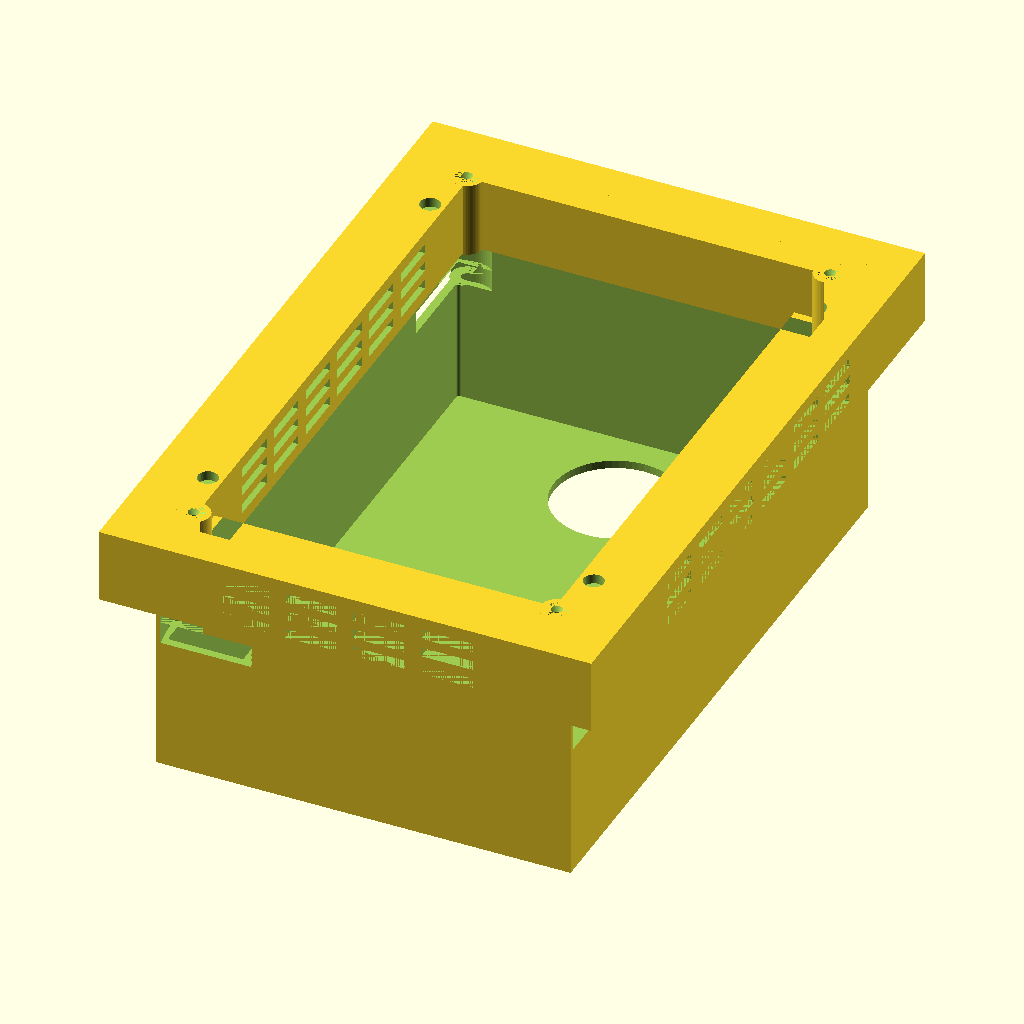
Cell 1: the model at its default parameters.
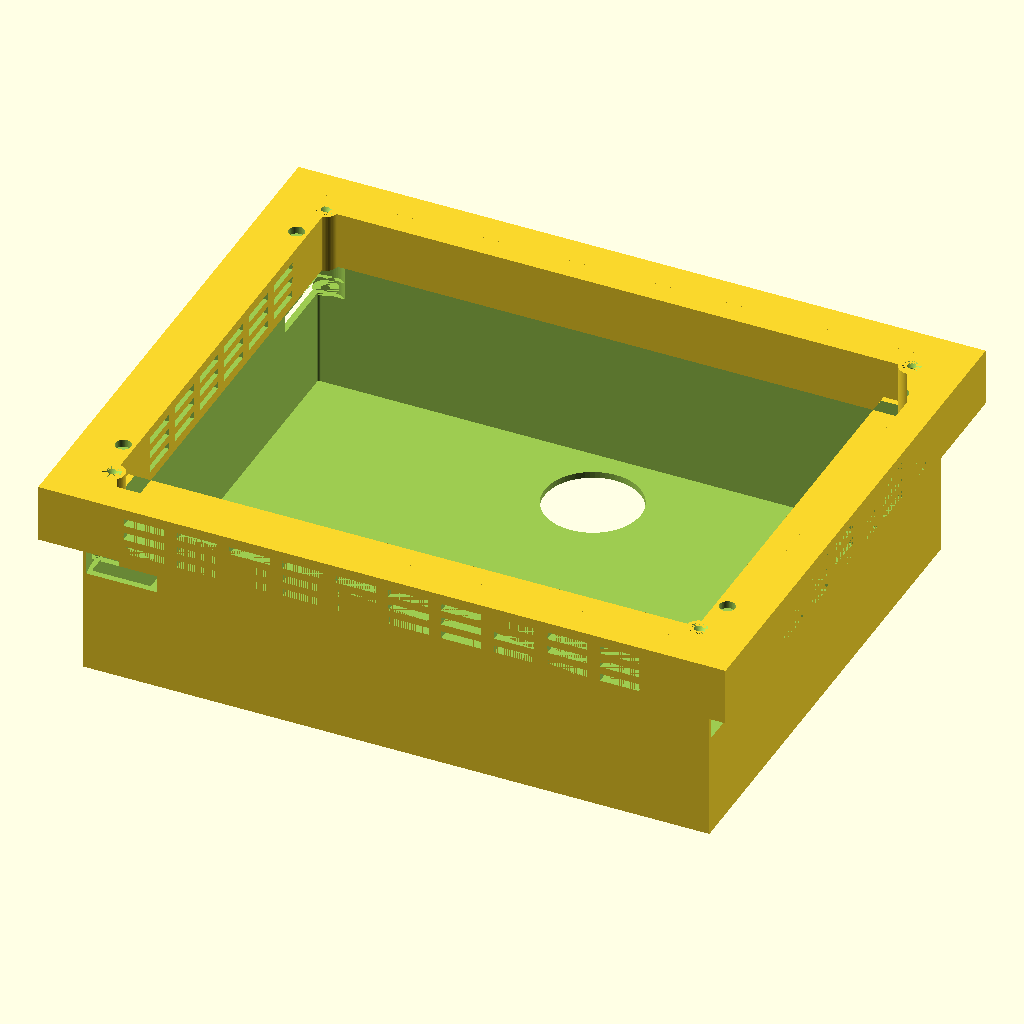
Cell 2: the same model with raw_device_w = 240.48.
All cells are drawn from the same view direction (rotation 55°, 0°, 25°, orthographic, colour scheme Cornfield), but the view is re-fitted for each cell, so position and scale can differ between cells as well as the parameter.
OpenSCAD source file wall_enclosure.scad:
// ============================================================
// Semi-recessed wall enclosure — Pi 5 + Touch Display 2 + PoE-HAT-J
// "Arm-locking" mount, adapted from The Stock Pot's Home Assistant
// Wall Display design (printables.com/model/1405500), rebuilt around
// a deeper keep-out volume to fit the PoE-HAT-J stack behind the Pi 5.
// https://www.printables.com/model/1405500 — CC BY-NC 4.0, credit
// The Stock Pot if you publish a remix of this.
//
// FIRST DRAFT. Print just one clamping_arm + a corner-section test
// piece, and a vent_test strip, before committing to a full frame
// print.
//
// Mechanism: the frame is a deep box (fits the Pi5+HAT stack) with a
// front lip that sits ~reveal mm proud of the finished wall — two
// selectable mount_style variants: "flush" (~3mm, the original
// low-profile look) and "proud" (20mm, room for taller/higher-volume
// venting). Four clamping arms, each threaded directly (M4 thread-
// formed into the arm itself), pivot on a boss inside the shell —
// the shell's own side wall gets an actual cut window at each pivot
// (clamp_swing_windows()) so the arm has a real path from that pivot to
// the exterior: it rotates 90° through that window, from "closed"
// (tangential, tucked parallel to the edge for insertion through the
// cutout) to "open" (radial, perpendicular to the edge, reaching past
// the cutout to catch the drywall) — always as a CLOCKWISE turn (the
// installer's view, facing the wall), the same direction the screw
// itself turns to drive in, so tightening naturally splays each arm
// open rather than trying to close it. Each corner clamps a different
// adjacent edge to make that possible for all 4 at once — see
// clamp_radial_angle()'s "pinwheel" comment. The screw is tightened from the
// FRONT — through a plain clearance hole in the frame's gusset,
// reachable only from the room side once the frame is in the wall —
// drawing the arm up flush against the wall's inner face; the same
// window stays open above the rotation band purely as a straight
// travel slot, so the arm can slide to whatever depth clamps the
// drywall in your wall (drywall_min..drywall_max), same as an
// old-work box's ears. That clearance hole passes under the ledge and
// breaks through at the ledge's own top surface, so the screw heads
// end up hidden under the display once it's on (see
// clamp_clearance_holes()). Clamping itself is anchored to flange_t
// (the wall-surface plane), not reveal, so it stays correct regardless
// of how far the lip sticks out. The display itself isn't part of this
// file — it mounts to the frame's front ledge via magnets (glue 4 to
// the frame, 4 to the back of the display) so it can be popped off for
// maintenance (and to access the clamp screws).
//
// Venting: raised vent strips on 3 of the 4 edges (not the top), tall
// enough (vent_housing_min_t) even on the flush variant, taller still
// on the proud variant so more rows of slots stack in that height —
// see vent_n_rows. Each notch is a genuine through-opening: cut
// radially from inside the electronics cavity (past the lip's ledge,
// not just the shell wall — see vent_inner_reach) all the way out to
// the true outer wall — the edge/profile, only visible from the side.
// The room-facing top surface stays completely flat and uncut.
// ============================================================

$fn = 64;

// ---------- measured keep-out volume ----------
raw_device_w = 120.24;  // display+Pi5 width, as measured (portrait orientation)
raw_device_h = 189.32;  // display+Pi5 height, as measured
device_d     = 55.7;    // depth incl. PoE-HAT-J stack (33.3 display+Pi5 + 22.4 HAT stack)

// "portrait" keeps the measured orientation; "landscape" swaps width/height for a
// sideways install. Render each once per orientation — see the part selector at
// the bottom, and re-render "frame" + "cutting_guide" for both (arm doesn't
// depend on orientation).
orientation = "portrait"; // "portrait" | "landscape"
device_w = (orientation == "landscape") ? raw_device_h : raw_device_w;
device_h = (orientation == "landscape") ? raw_device_w : raw_device_h;

// ---------- design parameters (edit to taste) ----------
wall_t          = 2.5;    // shell wall thickness
clearance       = 1.5;    // clearance around device, per side
drywall_min     = 10;     // clamp range, matching the reference design
drywall_max     = 15;
flange_overhang = 12;     // flange extends this far beyond the cutout, per side
flange_t        = 3;      // flange thickness
corner_r        = 0;      // shell/lip/flange-inner-cut corners — plain sharp rectangle.
bezel_corner_r  = 0;      // flange's outer corner — plain sharp rectangle (4 sides, no
                           // rounding at all). The hull-of-circles construction used for
                           // r>0 was producing a small triangular facet artifact right at
                           // the corner tip, not a clean curve — going fully sharp removes
                           // that geometry path entirely rather than trying to tune it.
ledge_w         = 9;      // inward ledge the display's back panel rests on — wide enough to
                           // fully contain a 6mm magnet pocket with margin on both sides

// "flush" keeps the original low-profile look (~3mm proud); "proud" sits 20mm off
// the wall with room for taller, higher-volume venting. Render each once — see the
// part selector at the bottom (frame, cutting_guide are orientation-dependent;
// corner_test and vent_test are mount_style-dependent; arm is shared by everything).
mount_style = "proud"; // "flush" | "proud"
reveal = (mount_style == "proud") ? 20 : 3;

screw_d         = 3.4;    // M4 clearance hole through the frame's gusset (M4 shaft ~4mm;
                           // loose clearance — this is the unthreaded path the screw travels)
screw_pilot_d   = 3.3;    // thread-forming pilot hole, now in the arm itself (M4 self-tap)
screw_head_d    = 7;      // M4 countersunk head diameter (ISO 7046 nominal ~7.5mm; kept
                           // slightly under to leave margin inside boss_d)
screw_head_recess = 2.2;  // countersink depth at the room-facing end, so the flat head
                           // seats flush with the ledge's top surface
boss_d          = 10;     // clamping arm pivot/screw boss diameter
boss_h          = drywall_max + 6;  // cavity-side reach only — screw travel covers the 10-15mm range, doesn't need to match exactly
corner_inset    = 8;      // how far the arm pivot sits in from each corner
arm_reach       = flange_overhang + 6;  // pivot-to-tip length, lands under the flange with margin
arm_t           = 4;
arm_boss_extra_t = 2;     // extra thickness at the arm's pivot, on top of arm_t, purely for
                           // M4 thread engagement depth — arm_t alone (4mm) is thin for a
                           // thread-formed hole; combined (6mm) gives a decent bite. Capped
                           // at 2 (not more) because the arm's total thickness has to fit
                           // under the flange even when fully drawn up against the thinnest
                           // rated drywall (drywall_min) — see clamp_swing_windows() for the
                           // headroom math. Printed as part of the flat arm so it keeps the
                           // arm's naturally well-oriented (flat-printed) hole axis.
arm_swing_clear = 0.6;    // extra clearance around the arm's swept footprint when cutting its
                           // path through the shell wall — printed parts, not a precision fit
arm_clear_z_margin = 0.5; // extra Z clearance above/below the arm's own thickness in that cut

magnet_d        = 6;      // 6x3mm round magnets, per the reference BOM
magnet_h        = 3;
magnet_edge_inset = 25;   // magnet distance in from each corner, along the edge — clear of
                           // both the rounded corner and the clamp gusset footprint

grommet_hole_d  = 38.1;   // 1.5" hole — takes a 1.47"-OD rubber grommet (push-fit) for the
                           // PoE cable. Rest of the back plate stays solid.
                           // Position (grommet_x/y) is set below, once body_w/body_h exist.

vent_housing_min_t = 4;   // minimum extra housing depth beyond flange_t, even when reveal
                           // is small (flush). Total rim depth is max(reveal, this) +
                           // flange_t — at 4mm that's 7mm on flush (was 10, giving an
                           // unintentional 13mm rim that stuck out past the display's own
                           // front face — not "flush" at all). Only fits 1 vent row instead
                           // of 2 at that depth; proud is unaffected since reveal (20)
                           // already exceeds this minimum.
vent_slot_len   = 16;     // slot length along the edge
vent_slot_w     = 3;      // slot opening width (in the housing's depth/Z direction)
vent_slot_gap   = 5;      // gap between adjacent slots
vent_row_gap    = 3;      // gap between stacked rows (Z direction)
vent_margin     = 14;     // keeps slots clear of the corners / clamp gussets

// ---------- derived ----------
body_w = device_w + 2*clearance + 2*wall_t;
body_h = device_h + 2*clearance + 2*wall_t;
body_d = device_d + clearance + wall_t;   // back plate has an opening (back_margin) + open front

cutout_w = body_w + 0.6;  // drywall hole to cut (slip fit, +0.3 per side)
cutout_h = body_h + 0.6;

flange_w = body_w + 2*flange_overhang;
flange_h = body_h + 2*flange_overhang;

corner_xy = [ [-1,-1], [1,-1], [1,1], [-1,1] ];  // 4 corners, arm + magnet positions

// Grommet position: user-measured, landscape front view — the RJ45 port on the
// PoE-HAT-J sits on the right edge, ~25mm in from it (perpendicular to the edge),
// vertically centered. Portrait is the same internals rotated 90° — since the
// landscape position is vertically centered, that rotation lands it horizontally
// centered in portrait, 25mm in from the top edge. Which physical edge "top" ends
// up as in portrait is just a labeling choice here, not a derived fact — when you
// install the portrait version, orient the Pi5/display/HAT assembly so the
// ethernet port faces the top of the frame, to match this hole.
//
// port_edge_inset is the 25mm measured distance plus 5mm of extra clearance for
// the grommet itself (pulls the hole further from the port edge, away from the
// shell's inner wall) — 30mm total.
port_edge_inset = 30;
grommet_x = (orientation == "landscape") ? (body_w/2 - port_edge_inset) : 0;
grommet_y = (orientation == "landscape") ? 0 : (body_h/2 - port_edge_inset);

// ---------- helpers ----------
// r <= 0 gives a plain sharp-cornered rectangle (4 sides). r > 0 gives a rounded
// rect via hull-of-4-circles — used for the shell/lip only, not the outer bezel.
module rounded_rect(w, h, r) {
    if (r <= 0) {
        square([w, h], center = true);
    } else {
        hull()
            for (x = [-1, 1], y = [-1, 1])
                translate([x*(w/2 - r), y*(h/2 - r)])
                    circle(r = r);
    }
}

// ---------- per-corner clamp geometry: which edge each arm clamps ----------
// Each arm needs to rotate "closed" (tangential, tucked for insertion) -> "open"
// (radial, perpendicular to whichever edge it clamps) as a CLOCKWISE turn, viewed
// by the installer standing in the room facing the wall — the same direction a
// standard right-hand-thread screw naturally turns when driven in. Angle 0 = +X,
// 90 = +Y, increasing counterclockwise (OpenSCAD's normal rotate([0,0,a]) sense),
// so "clockwise" here means going from tangential to radial via -90.
//
// The radial direction is fixed by which edge the arm actually needs to clamp —
// that's not a free choice. Making the tangential (closed) direction always point
// toward the shape's center (the only direction with enough clearance for
// arm_reach to stay inside the cutout — see the numeric check that motivated this)
// AND always be exactly +90 from radial (so the swing is uniformly clockwise) turns
// out to be satisfiable for every corner only by having each corner clamp a
// DIFFERENT adjacent edge — a "pinwheel": top-right clamps the top edge,
// bottom-right the right edge, top-left the left edge, bottom-left the bottom edge.
// The simpler-looking "all 4 corners clamp left/right" scheme (the original
// choice here) can satisfy clockwise-consistency for at most 2 of the 4 corners at
// once — the other 2 end up turning the wrong way, or (worse, if left
// uncorrected) sweeping the long way around a full 270° arc.
function clamp_radial_angle(c) =
    (c[0] ==  1 && c[1] ==  1) ?  90 :
    (c[0] ==  1 && c[1] == -1) ?   0 :
    (c[0] == -1 && c[1] ==  1) ? 180 : 270;  // c == [-1,-1]
function clamp_tangential_angle(c) = clamp_radial_angle(c) + 90;

// ---------- clamp mounting gusset + front clearance hole ----------
// The boss sits corner_inset in from the edge, well inside the shell's hollow
// interior — a bare cylinder there would float disconnected from the shell/
// flange (wall_t is only 2.5mm). Each gusset is hulled with a stub positioned
// out in the flange's solid ring so the two fuse into one connected part.
//
// The gusset spans from the cavity-side anchor (gusset_z0, where the arm pivots —
// matches the drywall clamp range, independent of reveal) up to the room-facing
// ledge top (gusset_z1 = body_d + reveal + flange_t) — mount-style dependent, since
// "proud" has to reach much further to daylight than "flush". The M4 thread isn't
// cut into this gusset at all: it's a plain clearance hole all the way through (see
// clamp_clearance_holes()) — the thread lives in the arm instead, which prints flat
// and naturally gets a well-oriented pilot hole, avoiding the weak-layer-line thread
// problem of cutting a hole sideways through this frame boss.
module clamp_gusset_solid(bx, by, ex, ey, h) {
    hull() {
        translate([bx, by, 0]) cylinder(d = boss_d, h = h);
        translate([ex, ey, 0]) cylinder(d = boss_d, h = h);
    }
}

// The gusset reaches straight toward whichever edge that corner's arm clamps (see
// clamp_radial_angle()) — X-direction for left/right-clamping corners, Y-direction
// for top/bottom-clamping ones — never diagonally toward the corner vertex.
// Clipping a diagonal reach to the flange's sharp corner (an earlier attempt, back
// when every gusset reached sideways in X) turned the round boss surface into a fan
// of arc facets exactly at the corner vertex, which is the notch that was actually
// chasing. Reaching straight along one axis instead means the gusset is never near
// the corner at all, so there's no boundary interaction to create that artifact.
//
// The boss is one continuous post spanning its full height (gusset_z0 to gusset_z1),
// but the structural bridge tying it to the flange ring only occupies the flange
// ring's own band (body_d to body_d+flange_t) — that band is unconditionally solid in
// both mount styles and sits well clear of both the arm's swing/travel window below
// (see clamp_swing_windows()) and any vent cuts above it. The rest of the boss, both
// below and above that bridge, is a plain unsupported extension of the same printed
// piece — fine for a stubby, thick post with a single solid anchor point.
module clamp_gussets_solid() {
    gusset_z0 = body_d + flange_t - boss_h;      // cavity-side anchor — arm pivots here
    gusset_z1 = body_d + reveal + flange_t;      // room-facing top — the ledge's true surface
    for (c = corner_xy) {
        bx = c[0] * (body_w/2 - corner_inset);
        by = c[1] * (body_h/2 - corner_inset);
        radial_angle = clamp_radial_angle(c);
        ex = (radial_angle ==   0) ?  (body_w/2 + wall_t + 2) :
             (radial_angle == 180) ? -(body_w/2 + wall_t + 2) : bx;
        ey = (radial_angle ==  90) ?  (body_h/2 + wall_t + 2) :
             (radial_angle == 270) ? -(body_h/2 + wall_t + 2) : by;
        translate([bx, by, gusset_z0])
            cylinder(d = boss_d, h = gusset_z1 - gusset_z0);
        translate([0, 0, body_d])
            clamp_gusset_solid(bx, by, ex, ey, flange_t);
    }
}

// ---------- arm swing/travel clearance through the shell's side wall ----------
// The shell's side wall is otherwise a continuous, unbroken ring — without this cut the
// gusset sits inside a fully sealed compartment and the arm has no physical path from
// its pivot to the true exterior, no matter how far it can reach. Two bands, both
// capped below body_d (the wall-surface plane) so neither one reaches into the flange
// ring or vent housing above it:
//
//  - lower band: the full swept arc from "closed" (tangential — parallel to the
//    nearest edge, tucked in for insertion through the cutout) to "open" (radial —
//    perpendicular to that edge, reaching out to catch the drywall). This is where the
//    arm actually rotates, once, before the frame goes into the wall.
//  - upper band: just the fixed "open" footprint, extended up to cover the screw's
//    full tightening travel against the thinnest rated drywall (drywall_min) — the arm
//    doesn't rotate here, it slides straight up as it's drawn tight, the same way an
//    old-work box's ears do to accommodate different drywall thicknesses.
module arm_footprint_at(angle) {
    offset(r = arm_swing_clear)
        rotate([0, 0, angle])
            hull() {
                circle(d = boss_d + 4);
                translate([arm_reach, 0]) circle(d = 9);
            }
}

module clamp_swing_windows(steps = 9) {
    gusset_z0   = body_d + flange_t - boss_h;
    arm_total_t = arm_t + arm_boss_extra_t;
    lo_z0       = gusset_z0 - arm_clear_z_margin;
    lo_h        = arm_total_t + 2*arm_clear_z_margin;
    clamp_z_max = body_d + flange_t - drywall_min;   // highest the arm travels — thinnest rated drywall
    hi_z1       = clamp_z_max + arm_total_t + arm_clear_z_margin;

    for (c = corner_xy) {
        bx = c[0] * (body_w/2 - corner_inset);
        by = c[1] * (body_h/2 - corner_inset);
        radial_angle     = clamp_radial_angle(c);      // "open" — points out through this corner's clamped edge
        tangential_angle = clamp_tangential_angle(c);  // "closed" — tucked, toward center
        translate([bx, by, 0]) {
            // fixed -90° sweep (clockwise, installer's view) by construction — see
            // clamp_radial_angle()'s comment — rather than interpolating toward
            // radial_angle directly, which wraps the wrong (270°) way for some corners
            translate([0, 0, lo_z0])
                linear_extrude(height = lo_h)
                    for (i = [0 : steps - 1])
                        arm_footprint_at(tangential_angle - i * 90 / (steps - 1));
            translate([0, 0, lo_z0 + lo_h])
                linear_extrude(height = max(hi_z1 - (lo_z0 + lo_h), 0))
                    arm_footprint_at(radial_angle);
        }
    }
}

// A plain round clearance hole through the full gusset — from the cavity-side anchor
// up through the ledge to its true top surface — with a countersink at that top end
// for the M4 flat head. This is the surface the screw is actually accessible from
// once the frame is in the wall: the cavity side is sealed inside the wall after
// install, so the screw must be reachable from the room, and this hole is what makes
// that true (previously it stopped short at flange_t and dead-ended inside the ledge
// — see the header comment for why that was wrong). Because the gusset sits inside
// body_w/2 (under the ledge, not out in the visible flange trim), reaching daylight
// here means reaching under the display — the screw heads end up hidden by the
// display itself once it's on, no separate bezel needed.
module clamp_clearance_holes() {
    gusset_z0 = body_d + flange_t - boss_h;
    gusset_z1 = body_d + reveal + flange_t;
    gusset_len = gusset_z1 - gusset_z0;
    for (c = corner_xy) {
        bx = c[0] * (body_w/2 - corner_inset);
        by = c[1] * (body_h/2 - corner_inset);
        translate([bx, by, gusset_z0 - 1])
            union() {
                cylinder(d = screw_d, h = gusset_len + 2);
                translate([0, 0, gusset_len + 1 - screw_head_recess])
                    cylinder(d1 = screw_d, d2 = screw_head_d, h = screw_head_recess);
            }
    }
}

// ---------- magnet pockets for mounting the display to the front ledge ----------
// Cut into the lip's actual top surface (where the display rests), radially centered
// in the ledge ring, offset along the left/right edges clear of both the rounded
// corners and the clamp gussets. Glue matching magnets to the back of the display at
// the same 4 positions.
module magnet_pockets() {
    lip_top = body_d + reveal + flange_t;
    for (c = corner_xy)
        translate([c[0] * (body_w/2 - ledge_w/2), c[1] * (body_h/2 - magnet_edge_inset), lip_top - magnet_h + 0.01])
            cylinder(d = magnet_d + 0.2, h = magnet_h + 0.5);
}

// ---------- back-plate grommet hole for the PoE cable ----------
module back_opening() {
    translate([grommet_x, grommet_y, -1])
        cylinder(d = grommet_hole_d, h = wall_t + 2);
}

// ---------- venting: notches on the left/right/bottom EDGES of the flange (not the top
// edge), each opening through the housing's room-facing Z surface ----------
// The plain flange stays solid and full-thickness everywhere (it's the clamp's bearing
// surface). These add a raised trim strip running the full perimeter, spanning the full
// proud depth (reveal + flange_t) rather than just a thin band at the wall. The strip is
// continuous on all 4 edges (top included) for a consistent look; vent_slots_all() only
// cuts notches into 3 of them (left/right/bottom edges) — the top edge gets no strip
// cuts at all, staying fully solid.
vent_z0    = body_d;
vent_z1    = body_d + max(reveal, vent_housing_min_t) + flange_t;
vent_zc    = (vent_z0 + vent_z1) / 2;
vent_zspan = vent_z1 - vent_z0;

// how many rows of slots stack in the available Z depth, margined off the top/bottom
// of the housing so no row's edge clips out of the solid material — the top margin is
// what actually keeps the room-facing face uncut, now that venting is back on the
// outer wall instead of through that face
vent_row_usable = vent_zspan - 4;
vent_n_rows     = max(1, floor((vent_row_usable + vent_row_gap) / (vent_slot_w + vent_row_gap)));
vent_row_span   = vent_n_rows * vent_slot_w + (vent_n_rows - 1) * vent_row_gap;

module vent_housings_solid() {
    // Along-edge extension for each strip: a tiny overlap (~2mm) is enough to avoid a
    // degenerate coincident-edge union, but it is NOT enough to actually reach the
    // corner — flange_overhang is 12mm, so a 2mm overlap left a real, uncovered square
    // gap at every corner (tall housing on the two straight edges, nothing bridging
    // between them). That gap — housing dropping to the shorter plain flange height
    // right at the corner — was the actual notch. Extending each strip the full
    // flange_overhang along its edge means at least one of the two strips meeting at
    // any given corner fully covers it; the intersection below still clips everything
    // to the flange's true outer silhouette, so over-extending here is harmless.
    ov = flange_overhang;
    intersection() {
        union() {
            // bottom strip (extended sideways all the way into both corners)
            translate([-body_w/2 - ov, -flange_h/2, vent_z0])
                cube([body_w + 2*ov, flange_h/2 - body_h/2, vent_zspan]);
            // top strip — same height as the other three, continuing the trim around the
            // whole perimeter, but vent_slots_all() never cuts into this one, so it stays solid
            translate([-body_w/2 - ov, body_h/2, vent_z0])
                cube([body_w + 2*ov, flange_h/2 - body_h/2, vent_zspan]);
            // left strip (extended into both corners, top and bottom)
            translate([-flange_w/2, -body_h/2 - ov, vent_z0])
                cube([flange_w/2 - body_w/2, body_h + 2*ov, vent_zspan]);
            // right strip (extended into both corners, top and bottom)
            translate([body_w/2, -body_h/2 - ov, vent_z0])
                cube([flange_w/2 - body_w/2, body_h + 2*ov, vent_zspan]);
        }
        translate([0, 0, vent_z0 - 1])
            linear_extrude(height = vent_zspan + 2)
                rounded_rect(flange_w, flange_h, bezel_corner_r);
    }
}

// Vents open through the housing's true OUTER WALL (the edge/profile, only visible
// from the side) — the room-facing top surface stays completely flat and uncut. Each
// notch is a thin horizontal slot, radial through-direction, stacked in rows (see
// vent_n_rows) within the housing's Z depth, margined off both vent_z0 and vent_z1 so
// no row's edge clips into either face.
//
// (Two things this keeps from the "vent through the top" version, which was wrong
// about which face is actually room-facing but right about the reach: the inner end
// clears ledge_w — the lip's ledge, not wall_t/the shell's wall, which is what's
// actually in the way at this Z-height — and the magnet-position exclusion below,
// since the radial reach still passes through the same ledge ring the magnets sit in.)
vent_inner_reach = 3;   // how far past the ledge the cut reaches, into the open interior

module vent_slot_cutter_x(radial_lo, radial_hi, y_pos, z_pos) {
    translate([radial_lo, y_pos - vent_slot_len/2, z_pos - vent_slot_w/2])
        cube([radial_hi - radial_lo, vent_slot_len, vent_slot_w]);
}

module vent_slot_cutter_y(radial_lo, radial_hi, x_pos, z_pos) {
    translate([x_pos - vent_slot_len/2, radial_lo, z_pos - vent_slot_w/2])
        cube([vent_slot_len, radial_hi - radial_lo, vent_slot_w]);
}

module vent_slots_all() {
    n_v = floor((body_h - 2*vent_margin) / (vent_slot_len + vent_slot_gap));
    span_v = n_v * vent_slot_len + (n_v - 1) * vent_slot_gap;
    n_h = floor((body_w - 2*vent_margin) / (vent_slot_len + vent_slot_gap));
    span_h = n_h * vent_slot_len + (n_h - 1) * vent_slot_gap;

    r_in  = body_w/2 - ledge_w - vent_inner_reach;    // right: cavity-side bound
    r_out = flange_w/2;                               // right: all the way to the true outer wall
    l_out = -flange_w/2;                              // left: all the way to the true outer wall
    l_in  = -(body_w/2 - ledge_w - vent_inner_reach); // left: cavity-side bound
    b_out = -flange_h/2;                              // bottom: all the way to the true outer wall
    b_in  = -(body_h/2 - ledge_w - vent_inner_reach); // bottom: cavity-side bound

    // Side (left/right) vents reach through the ledge (see r_in/l_in above), the same
    // ring the magnet pockets are embedded in — magnet_y is where magnet_pockets()
    // puts them. A notch centered anywhere within one slot length of that position
    // would cut straight through a magnet pocket, so skip those.
    magnet_y = body_h/2 - magnet_edge_inset;

    // Also keep clear of the clamp gusset's structural bridge to the flange ring (see
    // clamp_gussets_solid()) — that bridge sits at Z = body_d..body_d+flange_t, which
    // overlaps this vent row's Z range in flush mode. Two of the four corners bridge
    // toward the left/right edges (matching gusset_y below), one bridges toward the
    // bottom edge (gusset_x) — see clamp_radial_angle()'s pinwheel layout. The fourth
    // bridges toward the top edge, which has no vents to protect it from.
    gusset_y = body_h/2 - corner_inset;
    gusset_x = body_w/2 - corner_inset;

    for (r = [0 : vent_n_rows - 1]) {
        z = vent_zc - vent_row_span/2 + r*(vent_slot_w + vent_row_gap) + vent_slot_w/2;

        for (i = [0 : n_v - 1]) {
            y = -span_v/2 + i*(vent_slot_len + vent_slot_gap) + vent_slot_len/2;
            if (abs(abs(y) - magnet_y) > vent_slot_len/2 + magnet_d/2 + 2 &&
                abs(abs(y) - gusset_y) > vent_slot_len/2 + boss_d/2 + 2) {
                vent_slot_cutter_x(r_in, r_out, y, z);
                vent_slot_cutter_x(l_out, l_in, y, z);
            }
        }

        for (i = [0 : n_h - 1]) {
            x = -span_h/2 + i*(vent_slot_len + vent_slot_gap) + vent_slot_len/2;
            if (abs(abs(x) - gusset_x) > vent_slot_len/2 + boss_d/2 + 2) {
                vent_slot_cutter_y(b_out, b_in, x, z);
            }
        }
    }
}

// ---------- main frame: recessed box + proud front lip/ledge ----------
module enclosure_frame() {
    difference() {
        union() {
            // deep box: houses the Pi5+HAT stack, open front, back opened up below
            difference() {
                linear_extrude(height = body_d)
                    rounded_rect(body_w, body_h, corner_r);
                translate([0, 0, wall_t])
                    linear_extrude(height = body_d)
                        rounded_rect(body_w - 2*wall_t, body_h - 2*wall_t, max(corner_r - wall_t, 1));
            }
            // front lip: sits proud of the wall by `reveal`, display's ledge to rest on
            translate([0, 0, body_d])
                linear_extrude(height = reveal + flange_t)
                    difference() {
                        rounded_rect(body_w, body_h, corner_r);
                        rounded_rect(body_w - 2*ledge_w, body_h - 2*ledge_w, max(corner_r - ledge_w, 1));
                    }
            // flange: flush against the wall surface, behind the lip
            translate([0, 0, body_d])
                linear_extrude(height = flange_t)
                    difference() {
                        rounded_rect(flange_w, flange_h, bezel_corner_r);
                        rounded_rect(body_w, body_h, corner_r);
                    }
            clamp_gussets_solid();
            vent_housings_solid();
        }
        magnet_pockets();
        clamp_clearance_holes();
        clamp_swing_windows();
        back_opening();
        vent_slots_all();
    }
}

// ---------- clamping arm (print x4, separate part) ----------
// The M4 thread now forms directly into this part instead of a separate glued-in
// insert — the arm prints flat, so its pilot hole is naturally along a
// well-supported axis (through the layer stack, not sideways across it). The pivot
// end gets a raised boss (arm_boss_extra_t on top of arm_t) purely to give the
// thread more engagement depth than the arm's own base thickness would alone; it
// sits on the side facing the frame's gusset, i.e. the same side the screw
// approaches from.
module clamping_arm() {
    difference() {
        union() {
            linear_extrude(height = arm_t)
                hull() {
                    circle(d = boss_d + 4);
                    translate([arm_reach, 0]) circle(d = 9);
                }
            cylinder(d = boss_d, h = arm_t + arm_boss_extra_t);
        }
        translate([0, 0, -1])
            cylinder(d = screw_pilot_d, h = arm_t + arm_boss_extra_t + 2);
    }
}

// ---------- cutting guide: flat template for marking the drywall hole ----------
module cutting_guide() {
    linear_extrude(height = 2)
        difference() {
            rounded_rect(cutout_w + 20, cutout_h + 20, corner_r);
            rounded_rect(cutout_w, cutout_h, corner_r);
        }
}

// ---------- assembly preview (visual sanity check only — not for printing) ----------
module preview_assembly() {
    color("SlateGray") enclosure_frame();
    gusset_z0 = body_d + flange_t - boss_h;
    for (c = corner_xy) {
        radial_angle = clamp_radial_angle(c);  // "open" — perpendicular to this corner's clamped edge
        translate([c[0] * (body_w/2 - corner_inset), c[1] * (body_h/2 - corner_inset), gusset_z0])
            rotate([0, 0, radial_angle])
                color("OrangeRed") clamping_arm();
    }
}

// ---------- corner test print: just one clamp corner, fast to print/verify ----------
// Print this + one clamping_arm before committing to the full frame (which is a
// multi-hour print at ~152x221x66mm). This captures the top-right corner, whose arm
// clamps the TOP edge (see clamp_radial_angle()'s pinwheel layout) — so the box is
// sized generously in +Y (the "open" reach direction) rather than +X.
module corner_test() {
    intersection() {
        enclosure_frame();
        translate([body_w/2 - 40, body_h/2 - 40, -1])
            cube([45, 65, vent_z1 + 5]);  // vent_z1 >= reveal+flange_t always, covers both mount styles
    }
}

// ---------- vent test print: a chunk of the left vent strip, fast to print/verify ----------
module vent_test() {
    intersection() {
        enclosure_frame();
        translate([-flange_w/2 - 2, -20, vent_z0 - 2])
            cube([flange_w/2 - body_w/2 + wall_t + 10, 40, vent_zspan + 4]);
    }
}

// ---------- part selector: change this and re-render for each STL ----------
part = "frame"; // "frame" | "arm" | "cutting_guide" | "corner_test" | "vent_test" | "preview"

if (part == "frame") enclosure_frame();
else if (part == "arm") clamping_arm();
else if (part == "cutting_guide") cutting_guide();
else if (part == "corner_test") corner_test();
else if (part == "vent_test") vent_test();
else if (part == "preview") preview_assembly();
Customizer parameters (derived from the source; name, type, default, range or options):
raw_device_w: number, default 120.24
raw_device_h: number, default 189.32
device_d: number, default 55.7
orientation: string, default "portrait"
wall_t: number, default 2.5
clearance: number, default 1.5
drywall_min: number, default 10
drywall_max: number, default 15
flange_overhang: number, default 12
flange_t: number, default 3
corner_r: number, default 0
bezel_corner_r: number, default 0
ledge_w: number, default 9
mount_style: string, default "proud"
screw_d: number, default 3.4
screw_pilot_d: number, default 3.3
screw_head_d: number, default 7
screw_head_recess: number, default 2.2
boss_d: number, default 10
corner_inset: number, default 8
arm_t: number, default 4
arm_boss_extra_t: number, default 2
arm_swing_clear: number, default 0.6
arm_clear_z_margin: number, default 0.5
magnet_d: number, default 6
magnet_h: number, default 3
magnet_edge_inset: number, default 25
grommet_hole_d: number, default 38.1
vent_housing_min_t: number, default 4
vent_slot_len: number, default 16
vent_slot_w: number, default 3
vent_slot_gap: number, default 5
vent_row_gap: number, default 3
vent_margin: number, default 14
port_edge_inset: number, default 30
